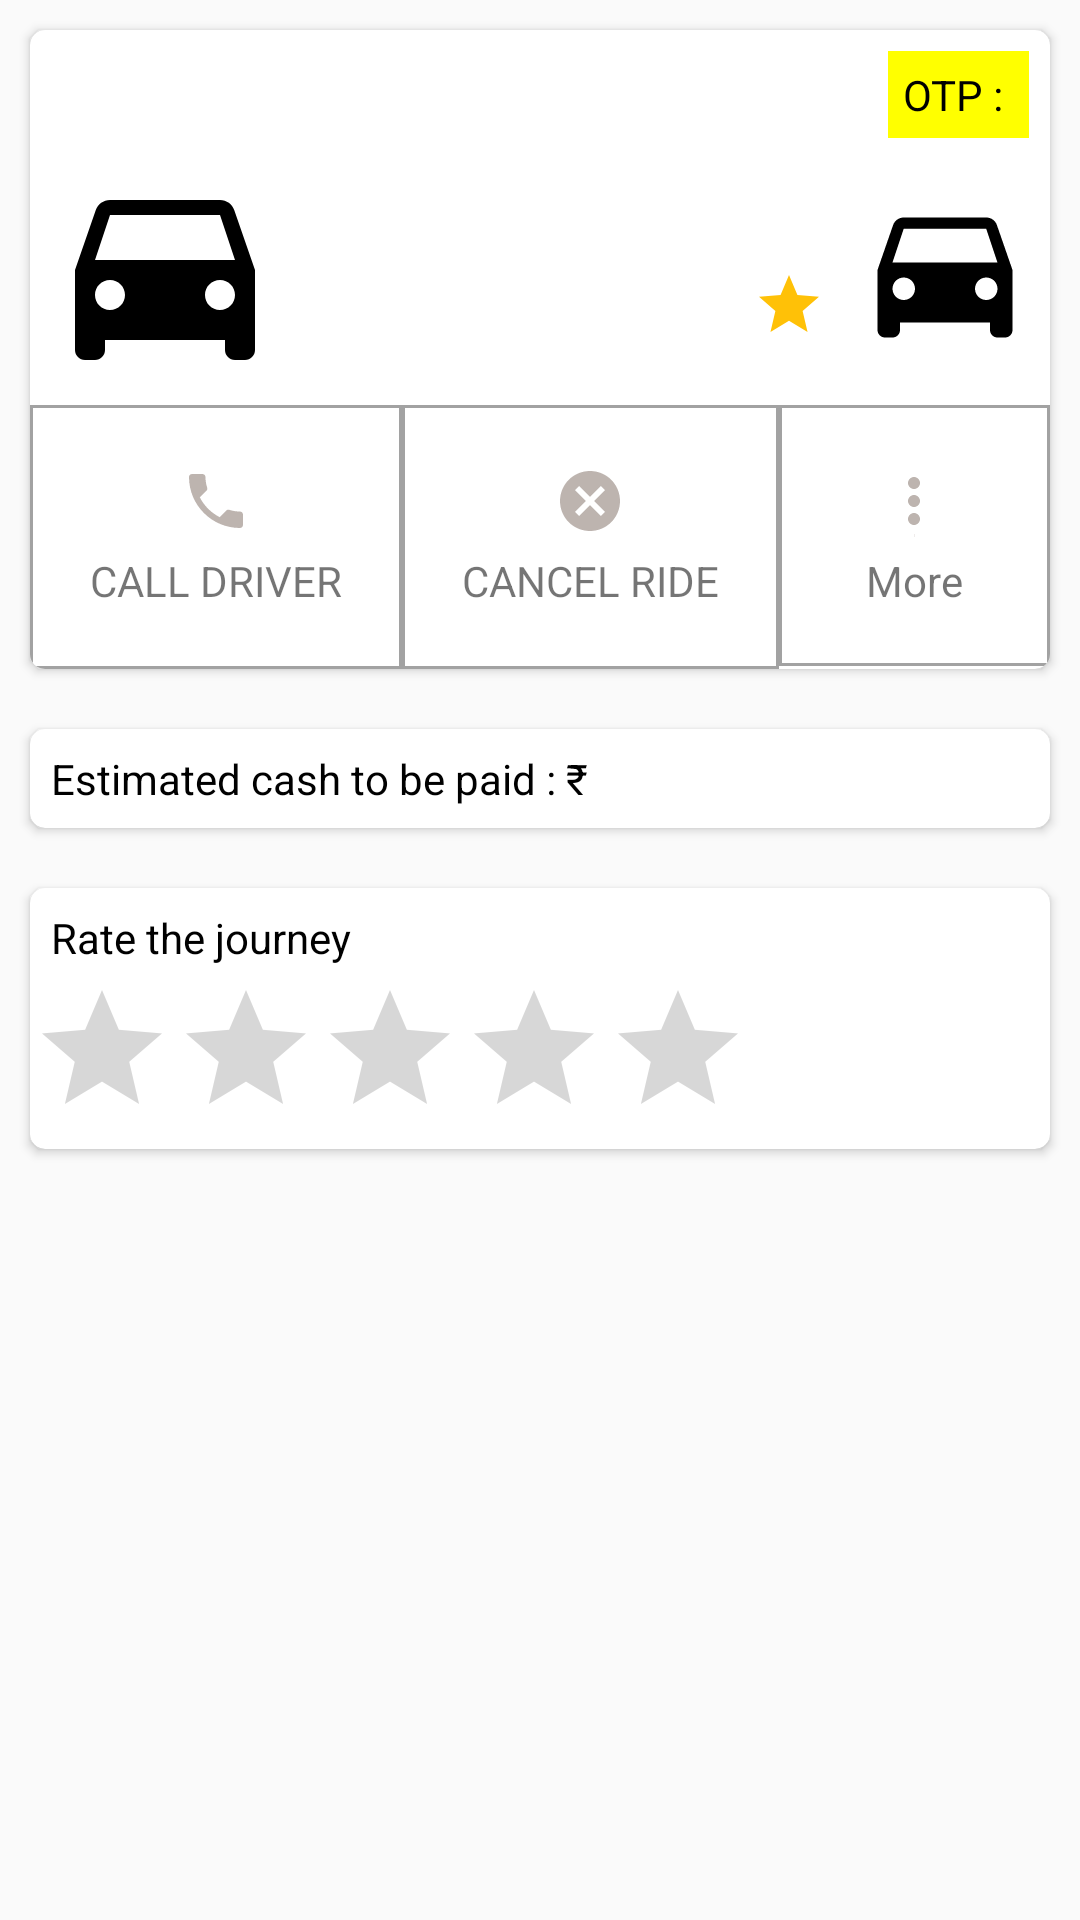

Layout XML and referenced resources for this Android screen:
<!-- AndroidManifest.xml: application theme AppTheme -->
<!-- res/layout/journey_detail_layout.xml -->
<?xml version="1.0" encoding="utf-8"?>
<LinearLayout xmlns:android="http://schemas.android.com/apk/res/android"
    android:layout_width="match_parent"
    android:layout_height="wrap_content"
    android:orientation="vertical"
       xmlns:app="http://schemas.android.com/apk/res-auto">

<android.support.v7.widget.CardView
    android:layout_width="match_parent"
    android:padding="10dp"
    android:layout_margin="10dp"
    app:cardCornerRadius="5dp"
    android:layout_height="wrap_content">

    <TextView
        android:id="@+id/carname"
        android:layout_width="wrap_content"
        android:layout_height="wrap_content"
        android:layout_margin="7dp"
        android:textColor="#000" />
    <TextView
        android:layout_width="wrap_content"
        android:id="@+id/otp"
        android:text="OTP : "
        android:background="#ffff00"
        android:padding="5dp"
        android:textColor="#000"
        android:layout_gravity="end"
        android:layout_margin="7dp"
        android:layout_height="wrap_content" />
    <LinearLayout
        android:layout_width="match_parent"
        android:orientation="vertical"
        android:layout_height="wrap_content">

        <RelativeLayout
            android:layout_width="match_parent"
            android:layout_height="wrap_content"
            android:layout_marginTop="15dp"
            android:orientation="horizontal">

            <RelativeLayout
                android:layout_width="wrap_content"
                android:layout_height="wrap_content"
                android:layout_marginStart="5dp"
                android:layout_marginTop="25dp"
                android:orientation="horizontal">

                <ImageView
                    android:id="@+id/carImage"
                    android:layout_width="80dp"
                    android:layout_height="80dp"
                    android:src="@drawable/ic_directions_car_black_24dp" />
                <LinearLayout
                    android:layout_width="wrap_content"
                    android:orientation="vertical"
                    android:layout_toEndOf="@id/carImage"
                    android:gravity="center"
                    android:layout_centerVertical="true"
                    android:layout_height="wrap_content">

                    <TextView
                        android:id="@+id/carStartingNo"
                        android:layout_width="wrap_content"
                        android:layout_height="wrap_content"
                        android:layout_marginTop="5dp" />

                    <TextView
                        android:id="@+id/carEndNo"
                        android:layout_width="wrap_content"
                        android:layout_height="wrap_content"
                        android:layout_below="@id/carStartingNo"
                        android:layout_marginStart="1dp"
                        android:layout_toEndOf="@id/carImage"
                        android:gravity="center"
                        android:textColor="#000"
                        android:textSize="20sp" />
                </LinearLayout>
            </RelativeLayout>

            <RelativeLayout
                android:layout_width="wrap_content"
                android:layout_height="wrap_content"
                android:layout_alignParentEnd="true"
                android:layout_centerHorizontal="false"
                android:layout_centerVertical="false"
                android:layout_marginTop="35dp"
                android:layout_marginEnd="5dp">

                <ImageView
                    android:id="@+id/driverImage"
                    android:layout_width="60dp"
                    android:layout_height="60dp"
                    android:layout_alignParentEnd="true"
                    android:src="@drawable/ic_directions_car_black_24dp" />

                <LinearLayout
                    android:layout_width="wrap_content"
                    android:layout_height="wrap_content"
                    android:layout_centerVertical="true"
                    android:layout_toStartOf="@id/driverImage"
                    android:orientation="vertical">

                    <TextView
                        android:id="@+id/driverName"
                        android:layout_width="wrap_content"
                        android:layout_height="wrap_content"
                        android:layout_marginTop="5dp"
                        android:layout_marginEnd="5dp" />

                    <TextView
                        android:id="@+id/driverRating"
                        android:layout_width="wrap_content"
                        android:layout_height="wrap_content"
                        android:layout_below="@id/driverName"
                        android:layout_gravity="end"
                        android:layout_marginEnd="5dp"
                        android:layout_toStartOf="@id/driverImage"

                        android:drawableStart="@drawable/ic_star_black_24dp"
                        android:drawablePadding="5dp"
                        android:textColor="#000"
                        android:textSize="20sp" />
                </LinearLayout>
            </RelativeLayout>

        </RelativeLayout>

        <LinearLayout
            android:layout_width="match_parent"
            android:layout_height="wrap_content">

            <TextView
                android:layout_width="wrap_content"
                android:layout_height="wrap_content"
                android:layout_marginTop="5dp"
                 android:background="@drawable/border_background"
                android:drawableTop="@drawable/ic_call_black_24dp"
                android:drawablePadding="5dp"
                android:padding="20dp"
                android:id="@+id/callDriver"
                android:text="Call Driver"
                android:textAllCaps="true" />

            <TextView
                android:layout_width="wrap_content"
                android:layout_height="wrap_content"
                android:layout_marginTop="5dp"
                 android:drawableTop="@drawable/ic_cancel_black_24dp"
                android:drawablePadding="5dp"
                android:padding="20dp"
                android:id="@+id/cancelTrip"
                android:background="@drawable/border_background"

                android:text="Cancel ride"
                android:textAllCaps="true" />

            <RelativeLayout
                android:layout_width="wrap_content"
                android:layout_marginTop="5dp"

                android:layout_height="87dp">

                <TextView
                    android:id="@+id/moreOption"
                    android:layout_width="110dp"
                    android:layout_height="wrap_content"
                    android:layout_gravity="center"
                    android:background="@drawable/border_background"
                    android:drawableTop="@drawable/option"
                    android:drawablePadding="5dp"
                    android:gravity="center"
                    android:padding="20dp"
                    android:text="More" />
                <Spinner
                    android:id="@+id/spinnerCountries"
                    android:layout_width="1dp"
                    android:layout_centerInParent="true"
                    android:background="@drawable/option"
                    android:layout_height="1dp" />
            </RelativeLayout>
        </LinearLayout>
    </LinearLayout>
</android.support.v7.widget.CardView>


<android.support.v7.widget.CardView
    android:layout_width="match_parent"
    android:padding="10dp"
    android:layout_margin="10dp"
    app:cardCornerRadius="5dp"
    android:layout_height="wrap_content">
    <TextView
        android:layout_width="wrap_content"
        android:id="@+id/price"
        android:textColor="#000"
        android:text="@string/estimated_cash"
        android:layout_margin="7dp"
        android:layout_height="wrap_content" />
 </android.support.v7.widget.CardView>
<android.support.v7.widget.CardView
    android:layout_width="match_parent"
    android:padding="10dp"
    android:layout_margin="10dp"
    app:cardCornerRadius="5dp"
    android:layout_height="wrap_content">
    <TextView
        android:layout_width="wrap_content"
         android:textColor="#000"

        android:text="Rate the journey"
        android:layout_margin="7dp"
        android:layout_height="wrap_content" />

    <RatingBar
         android:layout_width="wrap_content"

        android:layout_height="wrap_content"
        android:layout_marginTop="30dp"
        android:numStars="5" />
 </android.support.v7.widget.CardView>
</LinearLayout>
<!-- resources referenced by this layout -->
<resources>
  <!-- drawable border_background (drawable) -->
  <?xml version="1.0" encoding="utf-8"?>
  <shape xmlns:android="http://schemas.android.com/apk/res/android"
      android:shape="rectangle" >
  
      
      <solid
  
          android:color="#fff" >
      </solid>
      <stroke android:color="#a2a2a2"
              android:width="1dp"
          />
      
  
  </shape>
  <!-- drawable ic_call_black_24dp (drawable) -->
  <vector android:height="24dp" android:tint="#BDB4AF"
      android:viewportHeight="24.0" android:viewportWidth="24.0"
      android:width="24dp" xmlns:android="http://schemas.android.com/apk/res/android">
      <path android:fillColor="#FF000000" android:pathData="M6.62,10.79c1.44,2.83 3.76,5.14 6.59,6.59l2.2,-2.2c0.27,-0.27 0.67,-0.36 1.02,-0.24 1.12,0.37 2.33,0.57 3.57,0.57 0.55,0 1,0.45 1,1V20c0,0.55 -0.45,1 -1,1 -9.39,0 -17,-7.61 -17,-17 0,-0.55 0.45,-1 1,-1h3.5c0.55,0 1,0.45 1,1 0,1.25 0.2,2.45 0.57,3.57 0.11,0.35 0.03,0.74 -0.25,1.02l-2.2,2.2z"/>
  </vector>
  <!-- drawable ic_cancel_black_24dp (drawable) -->
  <vector android:height="24dp" android:tint="#BDB4AF"
      android:viewportHeight="24.0" android:viewportWidth="24.0"
      android:width="24dp" xmlns:android="http://schemas.android.com/apk/res/android">
      <path android:fillColor="#FF000000" android:pathData="M12,2C6.47,2 2,6.47 2,12s4.47,10 10,10 10,-4.47 10,-10S17.53,2 12,2zM17,15.59L15.59,17 12,13.41 8.41,17 7,15.59 10.59,12 7,8.41 8.41,7 12,10.59 15.59,7 17,8.41 13.41,12 17,15.59z"/>
  </vector>
  <!-- drawable ic_directions_car_black_24dp (drawable) -->
  <vector android:height="24dp"
      android:viewportHeight="24.0" android:viewportWidth="24.0"
      android:width="24dp" xmlns:android="http://schemas.android.com/apk/res/android">
      <path android:fillColor="#000" android:pathData="M18.92,6.01C18.72,5.42 18.16,5 17.5,5h-11c-0.66,0 -1.21,0.42 -1.42,1.01L3,12v8c0,0.55 0.45,1 1,1h1c0.55,0 1,-0.45 1,-1v-1h12v1c0,0.55 0.45,1 1,1h1c0.55,0 1,-0.45 1,-1v-8l-2.08,-5.99zM6.5,16c-0.83,0 -1.5,-0.67 -1.5,-1.5S5.67,13 6.5,13s1.5,0.67 1.5,1.5S7.33,16 6.5,16zM17.5,16c-0.83,0 -1.5,-0.67 -1.5,-1.5s0.67,-1.5 1.5,-1.5 1.5,0.67 1.5,1.5 -0.67,1.5 -1.5,1.5zM5,11l1.5,-4.5h11L19,11L5,11z"/>
  </vector>
  <!-- drawable ic_star_black_24dp (drawable) -->
  <vector android:height="24dp" android:tint="#FFC107"
      android:viewportHeight="24.0" android:viewportWidth="24.0"
      android:width="24dp" xmlns:android="http://schemas.android.com/apk/res/android">
      <path android:fillColor="#FF000000" android:pathData="M12,17.27L18.18,21l-1.64,-7.03L22,9.24l-7.19,-0.61L12,2 9.19,8.63 2,9.24l5.46,4.73L5.82,21z"/>
  </vector>
  <!-- drawable option (drawable) -->
  <vector android:height="24dp" android:tint="#BDB4AF"
      android:viewportHeight="24.0" android:viewportWidth="24.0"
      android:width="24dp" xmlns:android="http://schemas.android.com/apk/res/android">
      <path android:fillColor="#FF000000" android:pathData="M12,8c1.1,0 2,-0.9 2,-2s-0.9,-2 -2,-2 -2,0.9 -2,2 0.9,2 2,2zM12,10c-1.1,0 -2,0.9 -2,2s0.9,2 2,2 2,-0.9 2,-2 -0.9,-2 -2,-2zM12,16c-1.1,0 -2,0.9 -2,2s0.9,2 2,2 2,-0.9 2,-2 -0.9,-2 -2,-2z"/>
  </vector>
  <string name="estimated_cash">Estimated cash to be paid : ₹</string>
  <style name="AppTheme" parent="Theme.AppCompat.Light.NoActionBar">
          
          <item name="colorPrimary">@color/colorPrimary</item>
          <item name="colorPrimaryDark">@color/colorPrimaryDark</item>
          <item name="colorAccent">@color/colorAccent</item>
      </style>
  <color name="colorPrimary">#5a98ec</color>
  <color name="colorPrimaryDark">#5a98ec</color>
  <color name="colorAccent">#de15a7</color>
</resources>
